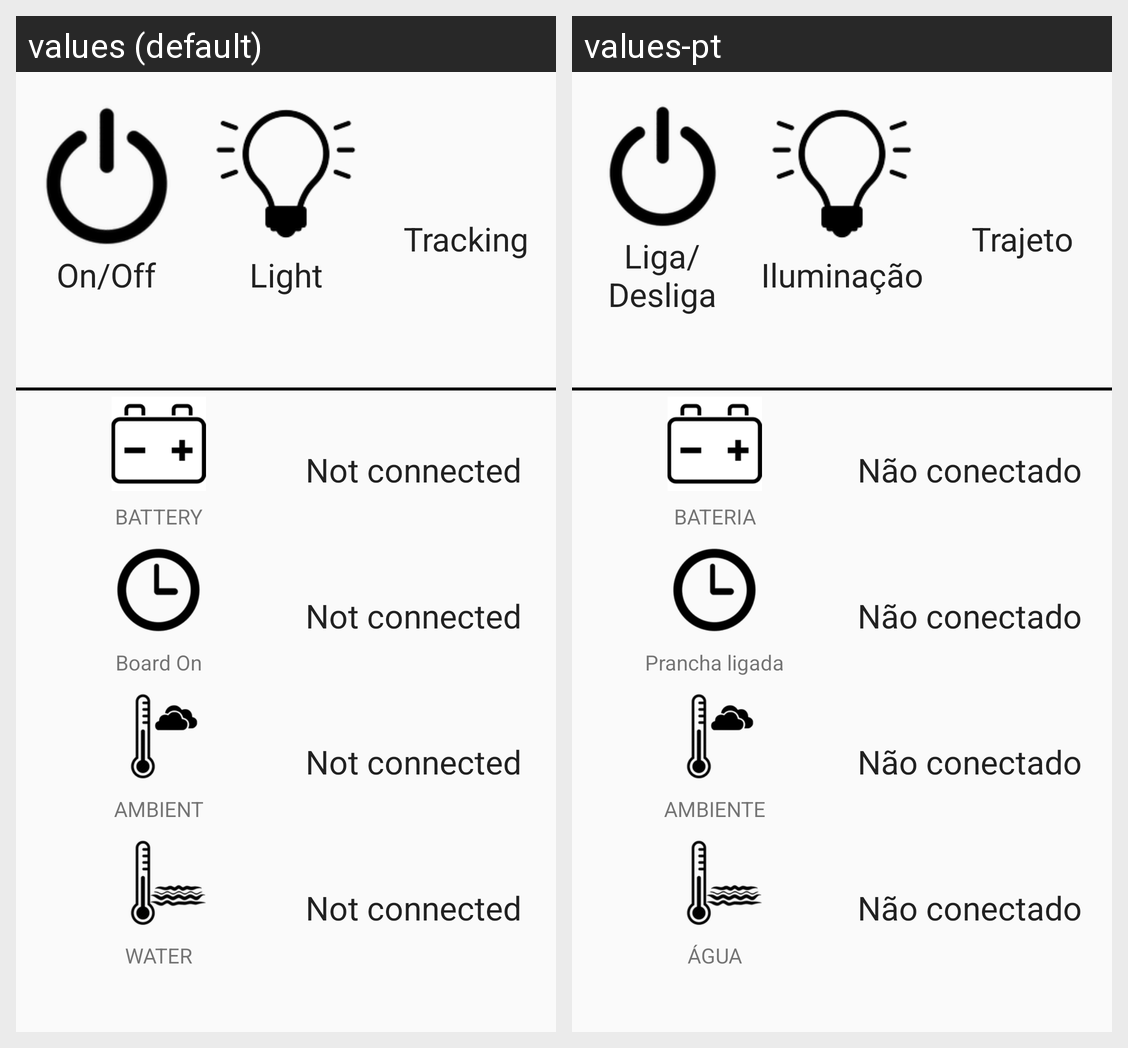

Here is an Android app screen in its default locale and in the app's own translations. Write out the translated-string differences for the strings that appear on this screen.
Android screen res/layout/second_content_main.xml rendered under 2 locales, left to right: values (default), values-pt. Device: Nexus 5 (rendered at 1080×1920; each locale shown at half size, 540×960, under a caption strip naming it); theme AppTheme.
Strings drawn on this screen, with the default value and each locale's value (text and hints the layout hard-codes, and strings that could not be matched under every locale, appear in the picture but are not listed):

bt_bat
  values: BATTERY
  values-pt: BATERIA

bt_time
  values: Board On
  values-pt: Prancha ligada

bt_tempout
  values: AMBIENT
  values-pt: AMBIENTE

bt_tempin
  values: WATER
  values-pt: ÁGUA

title_not_connected
  values: Not connected
  values-pt: Não conectado

bt_power
  values: On/Off
  values-pt: Liga/Desliga

bt_light
  values: Light
  values-pt: Iluminação

bt_track
  values: Tracking
  values-pt: Trajeto
